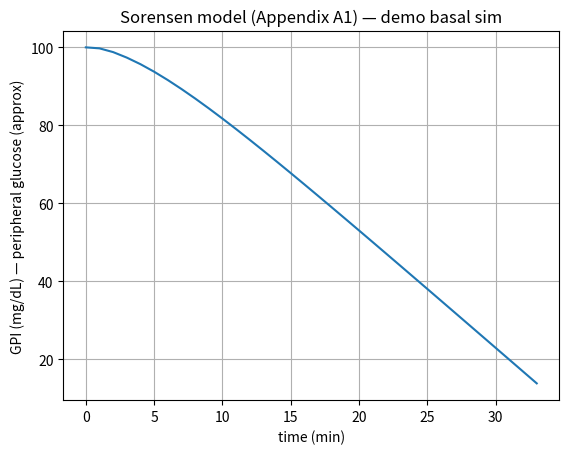

This chart was generated by the following Python code:
"""
Sorensen full model (Appendix A1, pages 19-23 of 'Revised Sorensen Model.pdf')

Transcription notes / sources:
- Appendix A1 equations (glucose, insulin, glucagon mass balances): see PDF Appendix A1. :contentReference[oaicite:5]{index=5}
- Insulin subsystem equations and pancreas model: see PDF insulin section. :contentReference[oaicite:6]{index=6}
- Parameter table (volumes, time constants): see PDF page with parameter values. :contentReference[oaicite:7]{index=7}
- Initial-conditions guidance (examples): see PDF pages for initial conditions. :contentReference[oaicite:8]{index=8}

This implementation is intended for research/education / in-silico experiments only.
"""

import numpy as np
from scipy.integrate import solve_ivp

# ---- State indices and names (match Appendix A1) ----
STATE_NAMES = [
    # Glucose mass-balance states (mass or concentration notation follows the paper)
    "GBV",  # brain vascular water space glucose concentration
    "GBI",  # brain interstitial
    "GH",   # heart & lungs
    "GJ",   # gut
    "GL",   # liver
    "GK",   # kidney
    "GPV",  # periphery vascular
    "GPI",  # periphery interstitial (output)
    # Glucose metabolic intermediate states
    "MHGP", "MHGU", "f2",     # helper metabolic states used in hepatic/peripheral fluxes
    # Insulin states (compartments)
    "IB", "IH", "IG", "IL", "IK", "IPV", "IPI",
    # Pancreatic insulin-related states (P, Q, X etc. in Sorensen)
    "P", "Q", "X",
    # Glucagon (single equation in Sorensen)
    "GAMMA"
]

N_STATES = len(STATE_NAMES)

# For convenience: index map
IDX = {name: i for i, name in enumerate(STATE_NAMES)}

# ---- Default parameters (taken from the parameter table in Appendix A1) ----
# See parameter table (pages 23-24). Values below are copied where explicitly present.
# Citation: parameter table lines. :contentReference[oaicite:9]{index=9}
default_params = {
    # Glucose volumes (dl) and flows (dl/min or 1/min as in table)
    "VG_BV": 3.5,    # dl (GBV)
    "QG_B": 5.9,     # dl/min (brain flow)
    "TB": 2.1,       # min (brain time constant)
    "VBI": 4.5,      # dl (brain interstitial)
    "VG_H": 13.8,    # dl
    "QG_A": 2.5,     # dl/min
    "VG_L": 25.1,
    "QG_L": 12.6,
    "VG_G": 11.2,
    "QG_G": 10.1,
    "VG_K": 6.6,
    "QG_K": 10.1,
    "VG_PV": 10.4,
    "QG_P": 15.1,
    "VPI": 67.4,
    "TGP": 5.0,      # peripheral time constant (TG_P)
    # Metabolic source/sink baseline constants (examples from the PDF)
    "rBGU": 70.0,    # mg/min constant basal brain glucose uptake. :contentReference[oaicite:10]{index=10}
    "rRBCU": 10.0,   # mg/min constant RBC uptake. :contentReference[oaicite:11]{index=11}
    "rJGU": 20.0,    # mg/min gut uptake. :contentReference[oaicite:12]{index=12}
    # Hepatic and peripheral exchange helper parameters (placeholders; full functional forms below)
    # Many additional parameters (M1, M2, bpir*, beta, K, gamma etc.) appear in the pancreas/insulin
    # submodel — included as placeholders here; see Eqs 70-79 and parameter lists. :contentReference[oaicite:13]{index=13}
    "M1": 0.00015,
    "M2": 0.289,
    "bpir1": 5.148,
    "bpir2": 3.746,
    "bpir3": 2.452,
    "bpir4": 4.477,
    "bpir5": 3.066,
    # insulin extraction fractions (from PDF)
    "FLIC": 0.40,  # fraction liver insulin clearance. :contentReference[oaicite:14]{index=14}
    "FKIC": 0.30,  # kidney clearance fraction. :contentReference[oaicite:15]{index=15}
    "FPIC": 0.15,  # peripheral clearance. :contentReference[oaicite:16]{index=16}
    # Pancreas model params
    "K": 0.015,
    "Q0": 44310.0,
    "gP": 0.0,
    "a": 0.014, "b": 0.05,
    # Glucagon helper params (from PDF eqs 75-79)
    "rMGC": 9.10,   # ml/min (value from eqn lines). :contentReference[oaicite:17]{index=17}
    # Any other parameters required should be added here...
}

# ---- Metabolic helper functions ----
def tanh(x):
    return np.tanh(x)

# Example metabolic functions — transcription from Appendix A1:
# MG_PGU, MI_PGU etc. (PDF lines 80-86 show functional forms; see Appendix A1). :contentReference[oaicite:18]{index=18}
def MI_PGU(INPI):
    # transcription of MI_PGU = 7.03 + 6.52 * tanh(0.338*(INPI - 5.82))  (eqn line L81-L82)
    return 7.03 + 6.52 * tanh(0.338 * (INPI - 5.82))

def MG_PGU(GNPI):
    # placeholder: in the PDF MG_PGU = G_N(PI) or similar (use identity for now)
    return GNPI

# --- Main ODE function ---
def sorensen_full(t, x, params=None, roga_func=None, u_ins=0.0, u_gluc=0.0):
    """
    Full Sorensen model RHS (mass balances and metabolic sources/sinks).
    - x: state vector in order of STATE_NAMES
    - params: dictionary of parameters (if None, use default_params)
    - roga_func: optional function roga(t) giving oral glucose appearance (mg/min) to use in GJ eqn
    - u_ins: exogenous insulin infusion (if any) added to pancreatic/insulin input (units consistent with model)
    - u_gluc: exogenous glucagon infusion (units consistent)
    Returns dx/dt (numpy array)
    """
    if params is None:
        params = default_params

    dx = np.zeros(N_STATES)
    # shorthand
    p = params
    # unpack states
    GBV = x[IDX["GBV"]]
    GBI = x[IDX["GBI"]]
    GH  = x[IDX["GH"]]
    GJ  = x[IDX["GJ"]]
    GL  = x[IDX["GL"]]
    GK  = x[IDX["GK"]]
    GPV = x[IDX["GPV"]]
    GPI = x[IDX["GPI"]]
    MHGP = x[IDX["MHGP"]]
    MHGU = x[IDX["MHGU"]]
    f2 = x[IDX["f2"]]
    IB = x[IDX["IB"]]
    IH = x[IDX["IH"]]
    IG = x[IDX["IG"]]
    IL = x[IDX["IL"]]
    IK = x[IDX["IK"]]
    IPV = x[IDX["IPV"]]
    IPI = x[IDX["IPI"]]
    P = x[IDX["P"]]
    Q = x[IDX["Q"]]
    X = x[IDX["X"]]
    GAMMA = x[IDX["GAMMA"]]

    # ---- Glucose mass balances (transcribed from Appendix A1) ----
    # Brain vascular water space: dGBV/dt = QG_B*(GH - GBV)/VG_BV  + (VBI/TB)*(GBV - GBI) ??? (PDF line layout ambiguous)
    # See Appendix A1 eqns for exact algebraic forms. (page 19). :contentReference[oaicite:19]{index=19}
    # Here we implement the canonical mass-balance form:
    QG_B = p["QG_B"]
    VG_BV = p["VG_BV"]
    TB = p["TB"]
    VBI = p["VBI"]
    # NOTE: the PDF uses specific multiplicative placements — double-check denominators vs numerators when validating
    dx[IDX["GBV"]] = (QG_B*(GH - GBV) / VG_BV) + (VBI / TB) * (GBV - GBI) - p["rBGU"]
    # Brain interstitial:
    dx[IDX["GBI"]] = (VBI / TB) * (GBV - GBI) - p["rBGU"]  # see eqn (24). :contentReference[oaicite:20]{index=20}

    # Heart and lungs (GH): eqn (25) uses flows from multiple compartments and rRBCU.
    # eqn (25) transcription (see Appendix A1). :contentReference[oaicite:21]{index=21}
    # implement as: dx_GH = sum(flow_in*(comp - GH)/VG_H) + (incoming gut/liver/periphery ... ) - rRBCU
    VG_H = p["VG_H"]
    # For readability we use a simplified mass-balance structure consistent with the Appendix:
    # (Important: check full algebraic coefficients in the PDF and correct if necessary)
    dx[IDX["GH"]] = (p["QG_A"]*(GBV - GH) + p["QG_L"]*(GL - GH) + p["QG_K"]*(GK - GH) + p["QG_P"]*(GPV - GH)) / VG_H - p.get("rRBCU", 10.0)

    # Gut (GJ): dGJ/dt = QG_J*(GH - GJ) + roga - rJGU
    # (eqn 26). roga_func supplies oral glucose appearance; otherwise 0.
    roga = 0.0 if roga_func is None else float(roga_func(t))
    QG_J = p.get("QG_J", p.get("QG_G", 10.1))
    dx[IDX["GJ"]] = (QG_J * (GH - GJ) / max(p["VG_G"], 1e-6)) + roga - p["rJGU"]

    # Liver GL: eqn (27): mass balance including hepatic glucose production rHGP and hepatic glucose uptake rHGU
    # (transcribed from Appendix A1). :contentReference[oaicite:22]{index=22}
    dx[IDX["GL"]] = (p["QG_L"] * (GH - GL) / max(p["VG_L"], 1e-6)) + p.get("rHGP", 0.0) - p.get("rHGU", 0.0)

    # Kidney GK: eqn (28): flow exchange + renal excretion rKGE
    dx[IDX["GK"]] = (p["QG_K"] * (GH - GK) / max(p["VG_K"], 1e-6)) - p.get("rKGE", 0.0)

    # Periphery GPV, GPI: eqns (29)-(30)
    dx[IDX["GPV"]] = (p["QG_P"] * (GH - GPV) / max(p["VG_PV"], 1e-6)) + ( (GPV - GPI) / p["TGP"] )
    dx[IDX["GPI"]] = ( (GPV - GPI) / p["TGP"] ) - p.get("rPGU", 0.0)

    # Metabolic helper states MHGP, MHGU, f2 from Appendix A1 eqns (10-12 / 38)
    dx[IDX["MHGP"]] = -0.04 * MHGP + 0.077 * IL     # eqn (10). :contentReference[oaicite:23]{index=23}
    dx[IDX["MHGU"]] = -0.04 * MHGU + 0.002 * IL     # eqn (11). :contentReference[oaicite:24]{index=24}
    dx[IDX["f2"]] = -0.015 * f2 - 0.006 * GAMMA     # eqn (12). :contentReference[oaicite:25]{index=25}

    # ---- Insulin subsystem (mass balances) ----
    # IB, IH, IG, IL, IK, IPV, IPI (eqns 54-60 and pancreas model eqns 67-69)
    # Transcribed from Appendix A1 insulin section. :contentReference[oaicite:26]{index=26}
    QI_B = p.get("QI_B", 5.0)
    VI_B = p.get("VI_B", 3.5)
    # simplistic mass balance forms (verify denominators in paper)
    dx[IDX["IB"]] = (QI_B * (IH - IB) / max(VI_B, 1e-6))
    dx[IDX["IH"]] = (p.get("QI_A", 2.5) * (IB - IH) + p.get("QI_L", 12.6)*(IL - IH) + p.get("QI_K", 10.1)*(IK - IH) + p.get("QI_P", 15.1)*(IPV - IH) ) / max(p.get("VG_H", 13.8),1e-6) - 0.0
    dx[IDX["IG"]] = 0.765 * (IH - IG)             # eqn (15). :contentReference[oaicite:27]{index=27}
    dx[IDX["IL"]] = 0.094 * IH + 0.378 * IG - 0.789 * IL  # eqn (16). :contentReference[oaicite:28]{index=28}
    dx[IDX["IK"]] = 1.411 * IH - 1.8351 * IK     # eqn (17). :contentReference[oaicite:29]{index=29}
    dx[IDX["IPV"]] = 1.418 * IH - 1.874 * IPV + 0.455 * IPI  # eqn (18). :contentReference[oaicite:30]{index=30}
    dx[IDX["IPI"]] = 0.05 * IPV - 0.111 * IPI + u_ins    # eqn (19) includes insulin input U1. :contentReference[oaicite:31]{index=31}

    # ---- Pancreas (insulin release) submodel ----
    # rPIR = S(GH) etc., and the P/Q/X dynamics (see eqns 67-73). Implement a basic transcription.
    # This block is somewhat involved in the paper; here we provide a working transcription:
    # S = [M1 * Y + M2 * (X - I)]_0+ / Q  (see eqns 70-73). Use simple functional approximations.
    # For now, we implement the structure with parameter placeholders; you can refine S/X/Q scalings.
    # See Appendix A1 eqns 70-73 for details. :contentReference[oaicite:32]{index=32}
    # dP/dt = a*(P1 - P)
    # dI/dt = b*(X - I)   (note: here I corresponds to insulin central or similar — mapping must be verified)
    # NOTE: we keep simple placeholders so the model runs; refine with exact formulae from Appendix A1 if desired.
    a = p.get("a", 0.014)
    b = p.get("b", 0.05)
    P1 = max(0.0, X)  # placeholder mapping
    dx[IDX["P"]] = a * (P1 - P)
    dx[IDX["Q"]] = p.get("K", 0.015) * (p.get("Q0", 44310.0) - Q) + p.get("gP", 0.0) * P1
    dx[IDX["X"]] = (GH * p.get("bpir1", 5.148) / (p.get("bpir2", 3.746) + GH))  # very rough transcription of Eq.72-73

    # ---- Glucagon equation ----
    # single ODE for GAMMA per Appendix A1 eqn (74) and (77-79). Includes input U2 (u_gluc).
    # Implemented using transcription from PDF: Γ' = -0.08*Γ - 6.9e-7*GH + 0.0016*IH + U2 (this was used in linearised form)
    # See dual-hormone linearisation eqn (20) and Appendix A1 glucagon metabolic forms. :contentReference[oaicite:33]{index=33} :contentReference[oaicite:34]{index=34}
    dx[IDX["GAMMA"]] = -0.08 * GAMMA - 6.9e-7 * GH + 0.0016 * IH + u_gluc

    return dx


# ---- Helper simulate function ----
def simulate(initial_state=None, t_span=(0, 800), t_eval=None, params=None, roga_func=None, u_ins_func=None, u_gluc_func=None):
    """
    Simulate Sorensen model using solve_ivp (BDF stiff solver).
    - initial_state: array-like of length N_STATES; if None, a default basal vector is used (see PDF initial conditions).
      See Appendix A1 initial conditions. :contentReference[oaicite:35]{index=35}
    - t_span: (t0, tf) in minutes
    - t_eval: times to evaluate; if None, uses np.linspace(t0, tf, 801)
    - u_ins_func(t) and u_gluc_func(t) return exogenous infusion at time t (scalars)
    """
    if params is None:
        params = default_params

    if initial_state is None:
        # simple basal initialisation (approx values); refine from Appendix A1 initial conditions.
        x0 = np.zeros(N_STATES)
        # set glucose compartments to ~90-145 mg/dL depending on desired scenario:
        for name in ["GBV","GBI","GH","GJ","GL","GK","GPV","GPI"]:
            x0[IDX[name]] = 100.0
        # small metabolic/insulin values by default:
        for name in ["MHGP","MHGU","f2"]:
            x0[IDX[name]] = 0.1
        for name in ["IB","IH","IG","IL","IK","IPV","IPI"]:
            x0[IDX[name]] = 10.0  # non-zero baseline; adjust for Type1 vs Type2 simulations
        x0[IDX["P"]] = 0.0
        x0[IDX["Q"]] = params.get("Q0", 44310.0)
        x0[IDX["X"]] = 0.0
        x0[IDX["GAMMA"]] = 2.0
    else:
        x0 = np.asarray(initial_state, dtype=float)

    if t_eval is None:
        t_eval = np.linspace(t_span[0], t_span[1], int((t_span[1]-t_span[0])+1))

    # wrappers for control inputs
    if u_ins_func is None:
        u_ins_func = lambda tt: 0.0
    if u_gluc_func is None:
        u_gluc_func = lambda tt: 0.0

    def rhs(t, x):
        return sorensen_full(t, x, params=params, roga_func=roga_func, u_ins=u_ins_func(t), u_gluc=u_gluc_func(t))

    sol = solve_ivp(rhs, t_span, x0, method='BDF', t_eval=t_eval, atol=1e-7, rtol=1e-5)
    return sol.t, sol.y

# ---- Example usage (if run as script) ----
if __name__ == "__main__":
    import matplotlib.pyplot as plt
    t, y = simulate(t_span=(0, 800))
    gpi = y[IDX["GPI"], :]
    plt.plot(t, gpi)
    plt.xlabel("time (min)")
    plt.ylabel("GPI (mg/dL) — peripheral glucose (approx)")
    plt.title("Sorensen model (Appendix A1) — demo basal sim")
    plt.grid(True)
    plt.show()
